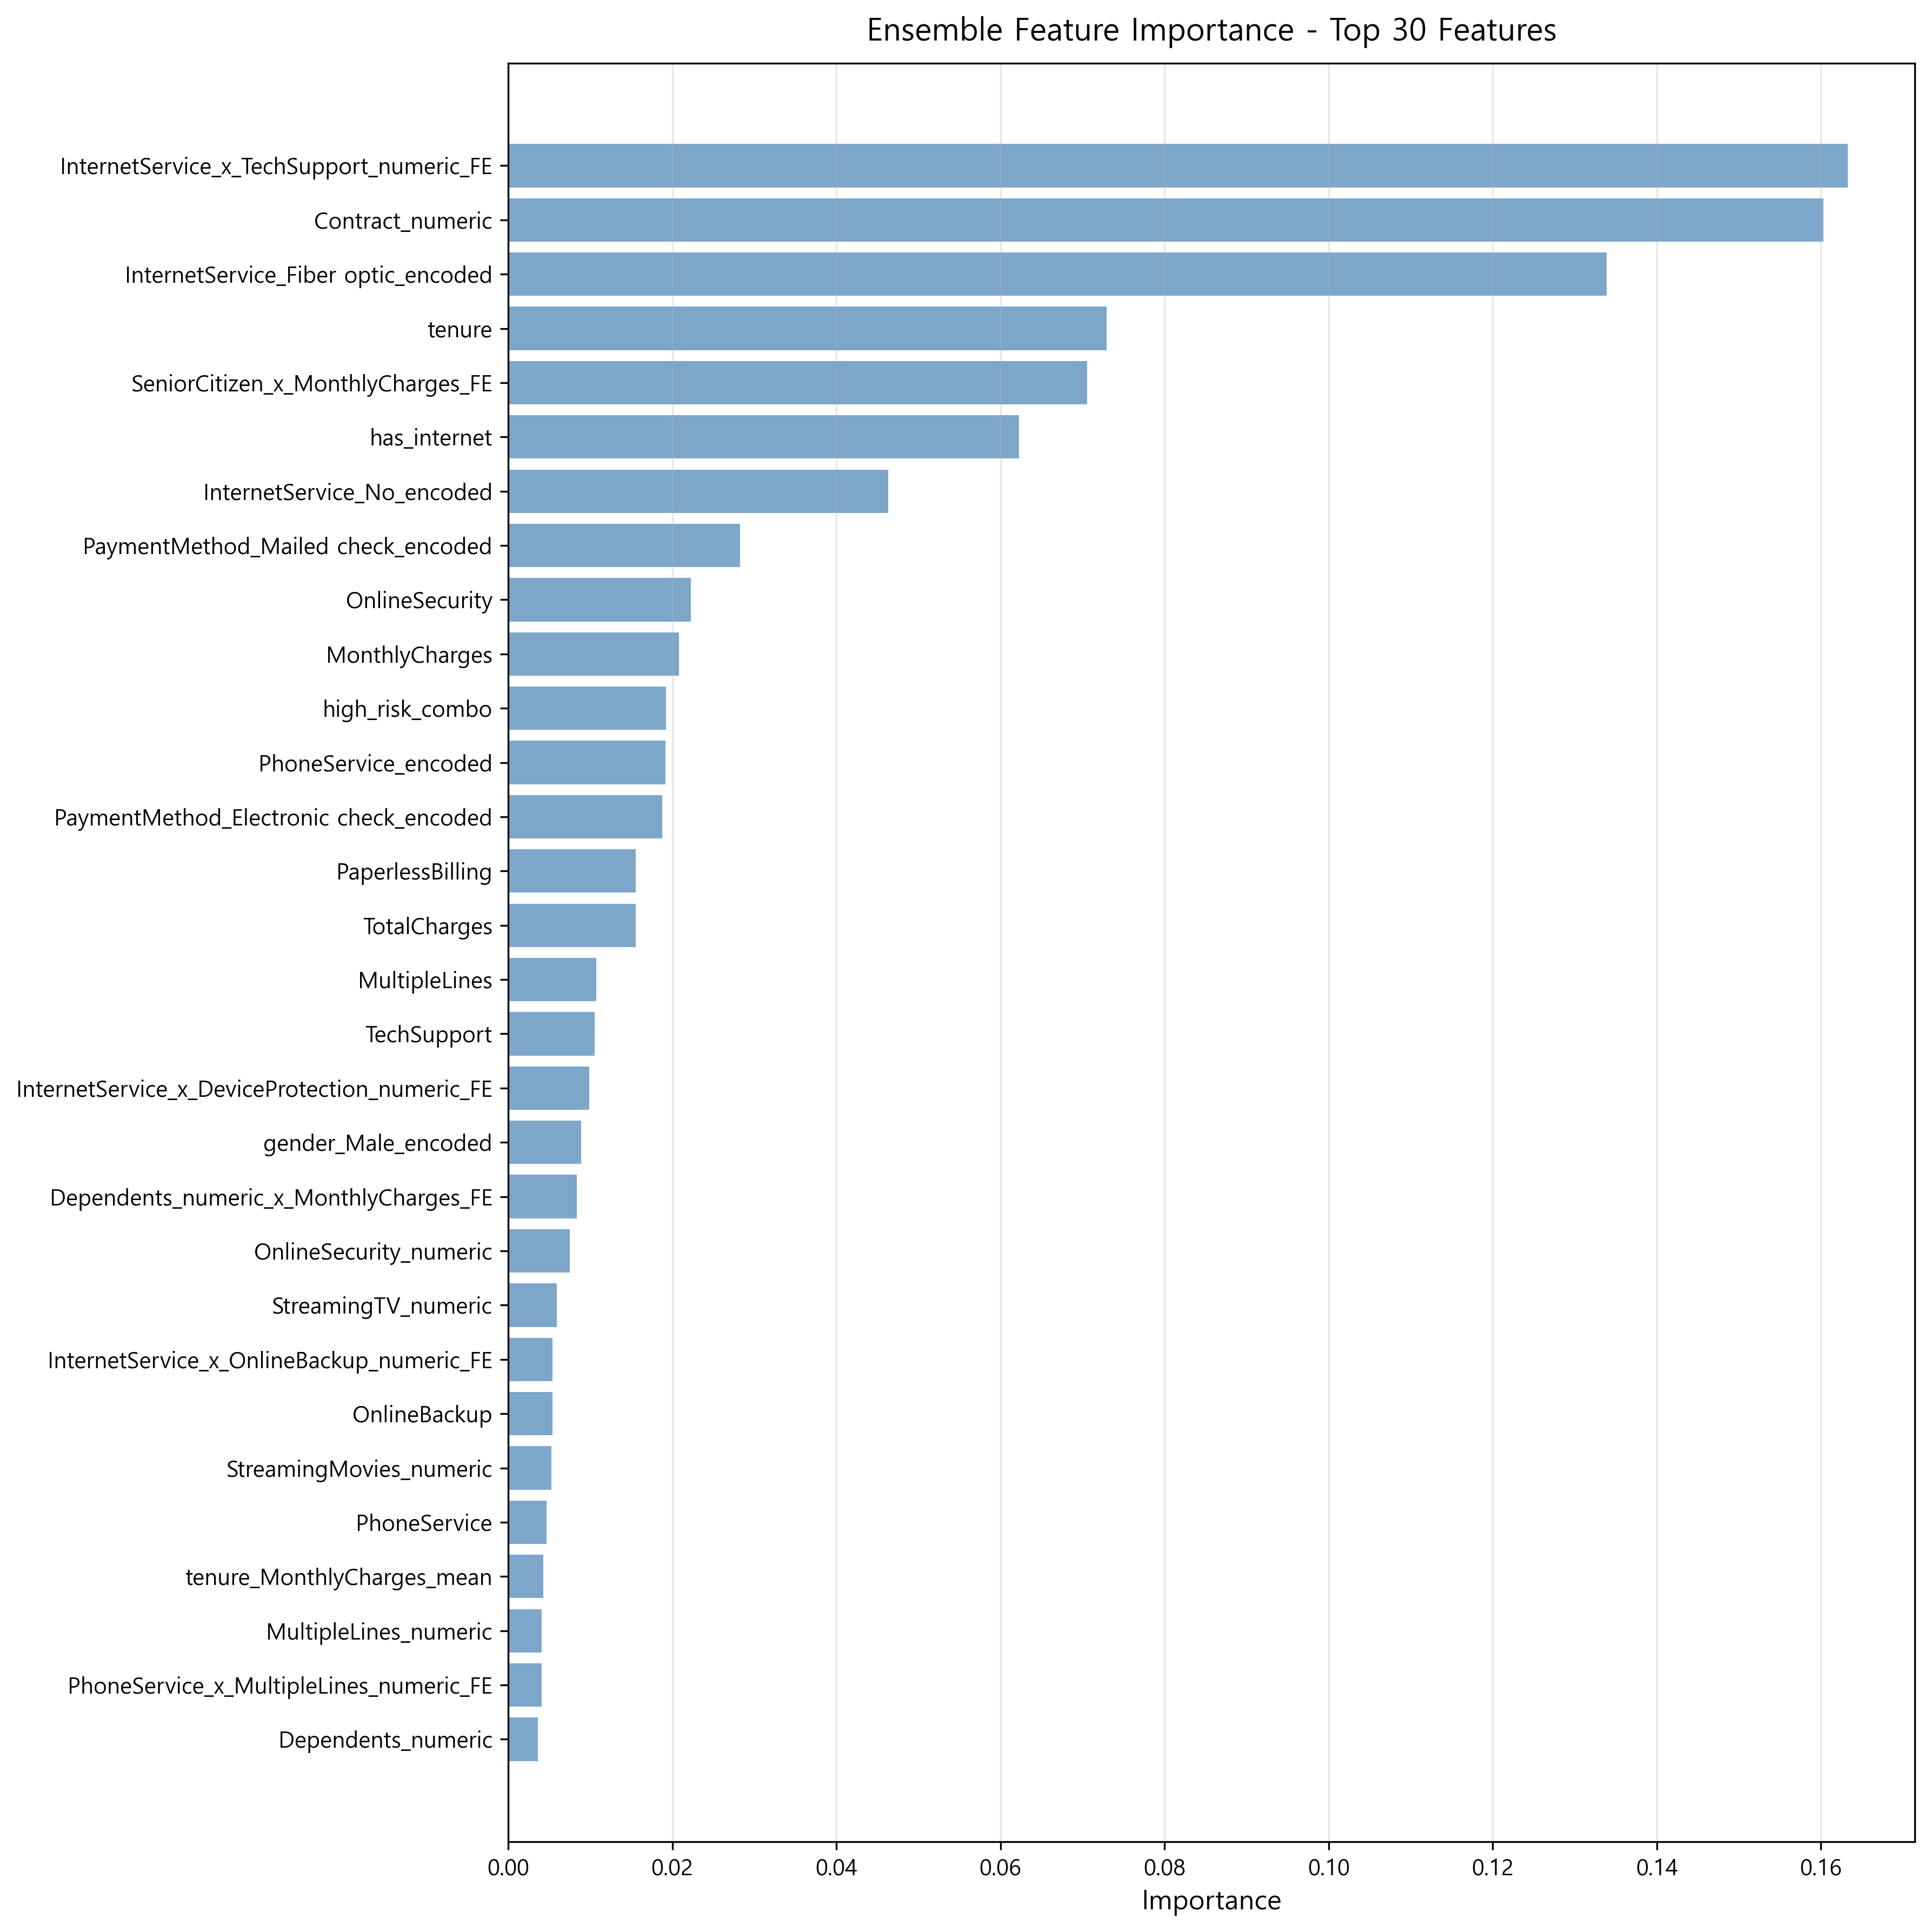

The file beside this chart, header and first rows:
Feature, Importance
InternetService_x_TechSupport_numeric_FE, 0.1633
Contract_numeric, 0.1603
InternetService_Fiber optic_encoded, 0.1339
tenure, 0.07291
SeniorCitizen_x_MonthlyCharges_FE, 0.07057
has_internet, 0.0623
InternetService_No_encoded, 0.0463
PaymentMethod_Mailed check_encoded, 0.02823
OnlineSecurity, 0.02225
MonthlyCharges, 0.02084
high_risk_combo, 0.01926
PhoneService_encoded, 0.01915
PaymentMethod_Electronic check_encoded, 0.01875
PaperlessBilling, 0.01555
TotalCharges, 0.01552
MultipleLines, 0.01077
TechSupport, 0.01057
InternetService_x_DeviceProtection_numer…, 0.009906
gender_Male_encoded, 0.008869
Dependents_numeric_x_MonthlyCharges_FE, 0.008378
OnlineSecurity_numeric, 0.007503
StreamingTV_numeric, 0.005952
InternetService_x_OnlineBackup_numeric_F…, 0.0054
OnlineBackup, 0.005371
StreamingMovies_numeric, 0.005243
PhoneService, 0.004646
tenure_MonthlyCharges_mean, 0.004247
MultipleLines_numeric, 0.004093
PhoneService_x_MultipleLines_numeric_FE, 0.004065
Dependents_numeric, 0.003623
SeniorCitizen, 0.003617
InternetService_No_encoded_x_MonthlyChar…, 0.003562
SeniorCitizen_tenure_FE, 0.002988
PaymentMethod_Credit card (automatic)_en…, 0.002781
TechSupport_numeric, 0.002608
InternetService_x_OnlineSecurity_numeric…, 0.00243
DeviceProtection, 0.001974
MonthlyCharges_TotalCharges_ratio, 0.001606
InternetService_x_StreamingTV_numeric_FE, 0.001504
Dependents, 0.001483
PaymentMethod, 0.001228
OnlineBackup_numeric, 0.001223
TotalCharges_tenure_ratio, 0.0009349
Partner, 0.0009148
DeviceProtection_numeric, 0.0008213
Contract, 0.0005874
gender, 0.0004013
StreamingMovies, 0.000374
Partner_numeric, 0.0003572
StreamingTV, 0.0003528
InternetService_x_StreamingMovies_numeri…, 0.0002375
InternetService, 0.0001268
tenure_Contract_numeric_ratio, 9.57923891132865e-05
InternetService_Fiber optic_encoded_x_Mo…, 4.158374895775393e-05
Contract_encoded, 0.0
PaperlessBilling_encoded, 0.0
